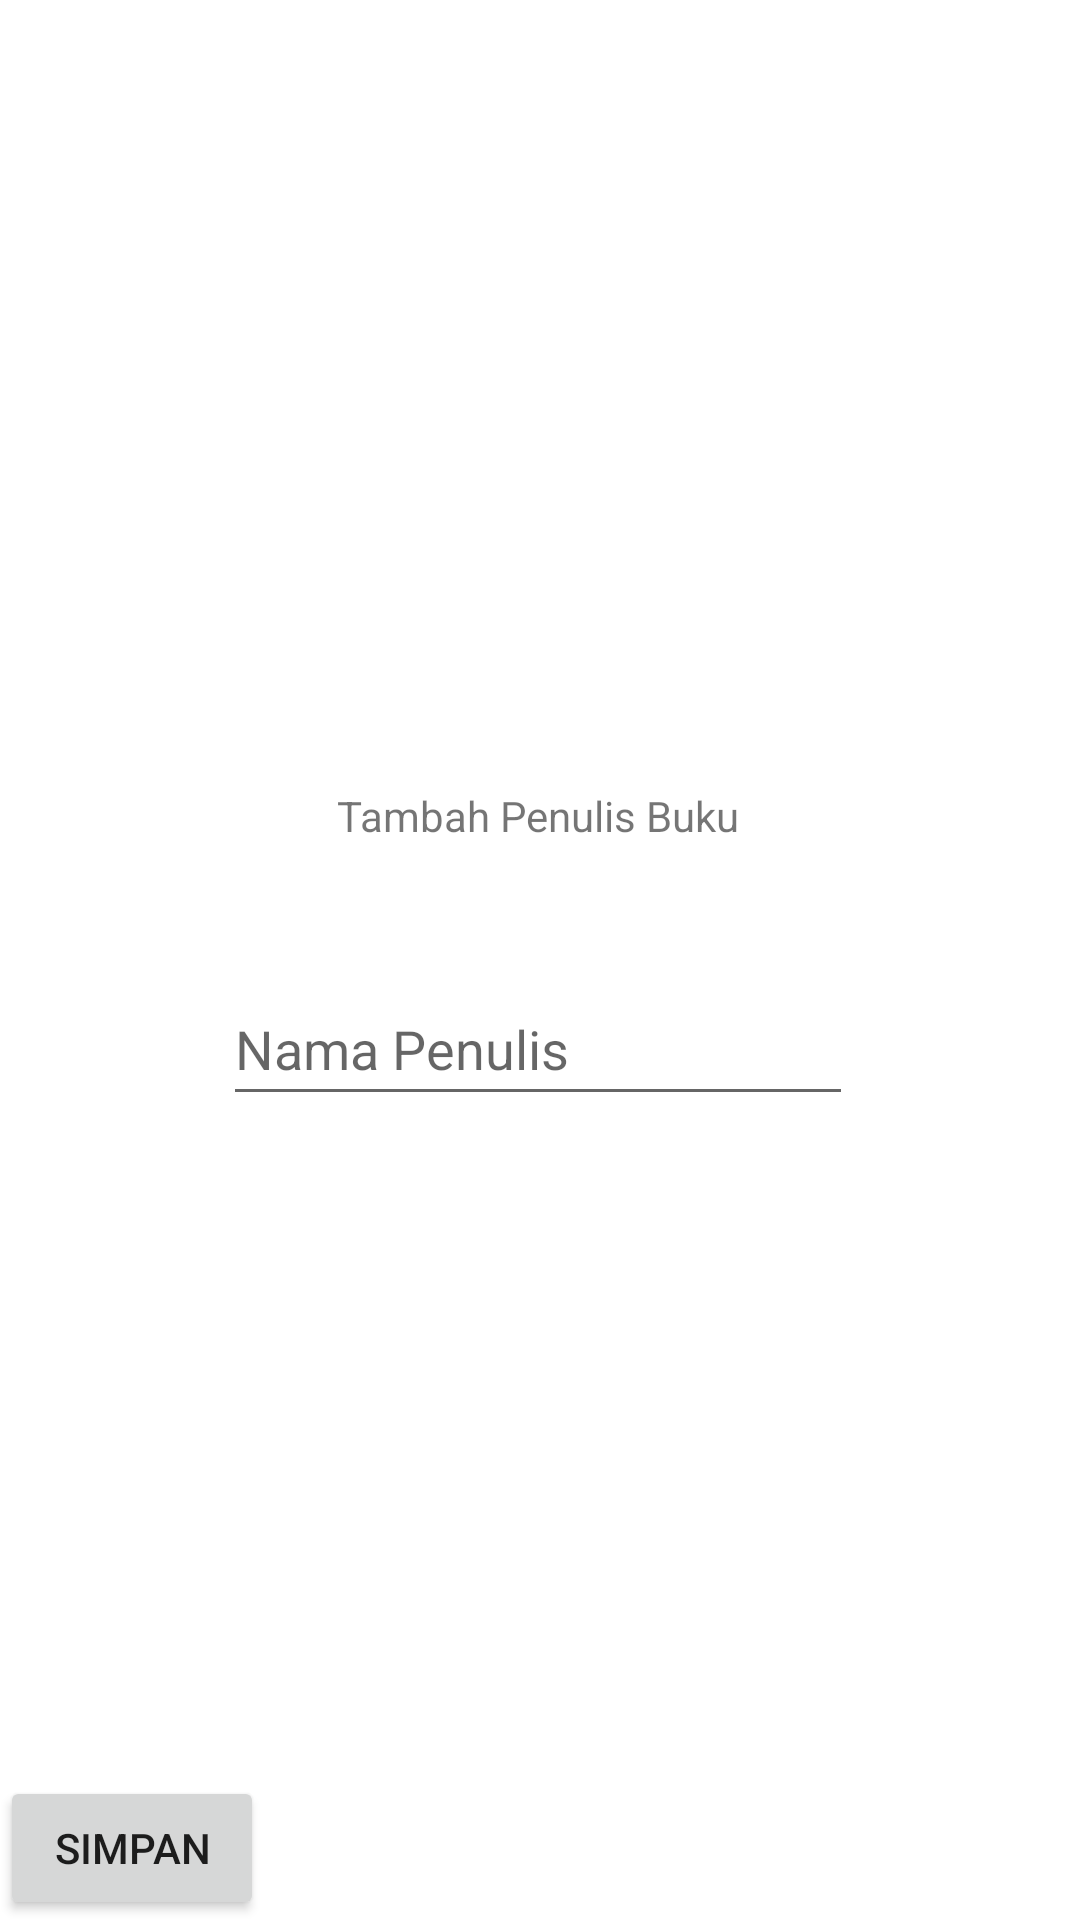

Here is an Android app screen rendered from its layout file. Give the layout XML and the strings, colors and styles it references.
<!-- AndroidManifest.xml: application theme Theme.GeneralApp -->
<!-- res/layout/activity_tambah_penulis.xml -->
<?xml version="1.0" encoding="utf-8"?>
<androidx.constraintlayout.widget.ConstraintLayout
    xmlns:android="http://schemas.android.com/apk/res/android"
    xmlns:app="http://schemas.android.com/apk/res-auto"
    xmlns:tools="http://schemas.android.com/tools"
    android:layout_width="match_parent"
    android:layout_height="match_parent"
    tools:context=".crud.penulis.TambahPenulisActivity">

    <TextView
        android:id="@+id/judul"
        android:layout_width="wrap_content"
        android:layout_height="wrap_content"
        android:layout_marginTop="248dp"
        android:ems="10"
        android:gravity="center"
        android:minHeight="48dp"
        android:text="Tambah Penulis Buku"
        app:layout_constraintEnd_toEndOf="parent"
        app:layout_constraintHorizontal_bias="0.497"
        app:layout_constraintStart_toStartOf="parent"
        app:layout_constraintTop_toTopOf="parent" />


    <EditText
        android:id="@+id/penulis_buku"
        android:layout_width="wrap_content"
        android:layout_height="wrap_content"
        android:layout_marginTop="28dp"
        android:ems="10"
        android:hint="Nama Penulis"
        android:inputType="text"
        android:minHeight="48dp"
        app:layout_constraintEnd_toEndOf="@+id/judul"
        app:layout_constraintStart_toStartOf="@+id/judul"
        app:layout_constraintTop_toBottomOf="@+id/judul" />

    <Button
        android:id="@+id/btn_save"
        android:layout_width="wrap_content"
        android:layout_height="wrap_content"
        android:text="Simpan"
        app:layout_constraintBottom_toBottomOf="parent"
        app:layout_constraintEnd_toEndOf="@+id/nama_penulis"
        app:layout_constraintStart_toStartOf="@+id/nama_penulis"
        app:layout_constraintTop_toBottomOf="@+id/nama_penulis"
        app:layout_constraintVertical_bias="0.086" />

</androidx.constraintlayout.widget.ConstraintLayout>
<!-- resources referenced by this layout -->
<resources>
  <style name="Theme.GeneralApp" parent="Theme.MaterialComponents.DayNight.DarkActionBar">
          
          <item name="colorPrimary">@color/purple_500</item>
          <item name="colorPrimaryVariant">@color/purple_700</item>
          <item name="colorOnPrimary">@color/white</item>
          
          <item name="colorSecondary">@color/teal_200</item>
          <item name="colorSecondaryVariant">@color/teal_700</item>
          <item name="colorOnSecondary">@color/black</item>
          
          <item name="android:statusBarColor" tools:targetApi="l">?attr/colorPrimaryVariant</item>
          
      </style>
  <!-- not gathered from this repository: default colours our renderer supplied (Android Studio template values) -->
  <color name="purple_500">#FF6200EE</color>
  <color name="purple_700">#FF3700B3</color>
  <color name="teal_200">#FF03DAC5</color>
  <color name="teal_700">#FF018786</color>
  <color name="black">#FF000000</color>
  <color name="white">#FFFFFFFF</color>
</resources>
